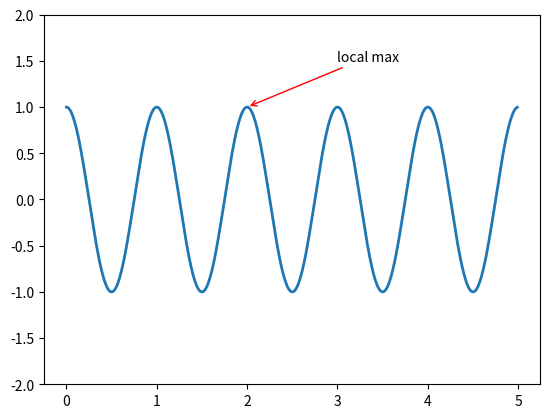

Python code for this plot:
# -*- coding: utf-8 -*-
"""
Created on Sun Apr 18 09:38:40 2021

[redacted]
"""
#https://matplotlib.org/stable/api/_as_gen/matplotlib.pyplot.annotate.html#matplotlib.pyplot.annotate

import numpy as np
import matplotlib.pyplot as plt

t = np.arange(0.0, 5.0, 0.01)
s = np.cos(2*np.pi*t)
plt.plot(t, s, lw=2)

plt.annotate('local max', xy=(2, 1), xytext=(3, 1.5), 
             arrowprops=dict(arrowstyle = '->', color='r', linewidth = 1))

plt.ylim(-2, 2)
plt.show()